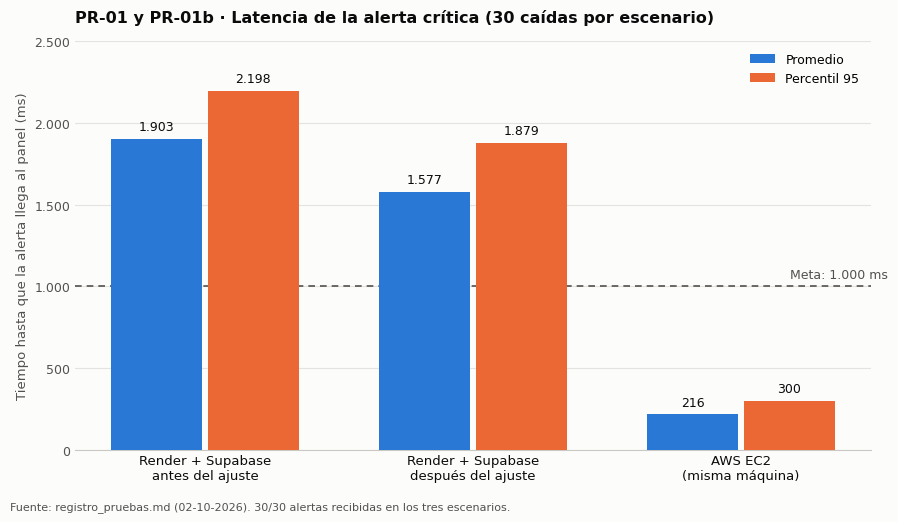

The script that saved this image:
import matplotlib
matplotlib.use("Agg")
import matplotlib.pyplot as plt
plt.rcParams["font.family"]="DejaVu Sans"
cats=["Render + Supabase\nantes del ajuste","Render + Supabase\ndespués del ajuste","AWS EC2\n(misma máquina)"]
prom=[1903,1577,216]; p95=[2198,1879,300]
S1,S2="#2a78d6","#eb6834"; TXT="#0b0b0b"; TX2="#52514e"; SURF="#fcfcfb"
fig,ax=plt.subplots(figsize=(9,5.2),dpi=200); fig.patch.set_facecolor(SURF); ax.set_facecolor(SURF)
import numpy as np
x=np.arange(3); w=0.34
b1=ax.bar(x-w/2-0.01,prom,w,color=S1,label="Promedio",zorder=3)
b2=ax.bar(x+w/2+0.01,p95,w,color=S2,label="Percentil 95",zorder=3)
for bars in (b1,b2):
    for b in bars:
        ax.text(b.get_x()+b.get_width()/2,b.get_height()+35,f"{int(b.get_height()):,}".replace(",","."),ha="center",va="bottom",fontsize=9,color=TXT)
ax.axhline(1000,color=TX2,lw=1.2,ls=(0,(4,3)),zorder=2)
ax.text(2.55,1030,"Meta: 1.000 ms",ha="right",va="bottom",fontsize=9,color=TX2)
ax.set_xticks(x); ax.set_xticklabels(cats,fontsize=9.5,color=TXT)
ax.set_ylabel("Tiempo hasta que la alerta llega al panel (ms)",fontsize=9.5,color=TX2)
ax.set_ylim(0,2500)
ax.yaxis.set_major_formatter(matplotlib.ticker.FuncFormatter(lambda v,p:f"{int(v):,}".replace(",",".")))
ax.grid(axis="y",color="#e4e3df",lw=0.8,zorder=0)
for s in ["top","right","left"]: ax.spines[s].set_visible(False)
ax.spines["bottom"].set_color("#c9c8c3"); ax.tick_params(axis="y",colors=TX2,labelsize=9,length=0); ax.tick_params(axis="x",length=0)
ax.legend(frameon=False,fontsize=9,loc="upper right")
ax.set_title("PR-01 y PR-01b · Latencia de la alerta crítica (30 caídas por escenario)",fontsize=11.5,color=TXT,loc="left",pad=14,fontweight="bold")
fig.text(0.01,0.01,"Fuente: registro_pruebas.md (02-10-2026). 30/30 alertas recibidas en los tres escenarios.",fontsize=8,color=TX2)
plt.tight_layout(rect=(0,0.03,1,1)); plt.savefig("07_latencia_pr01.png",facecolor=SURF)
